Run: headless pygame with SDL's dummy video driver; simulated clock (each Clock.tick advances the game by its frame time, no real sleeping); random seed 0; keys injected as events and as key.get_pressed() state; no mouse input.
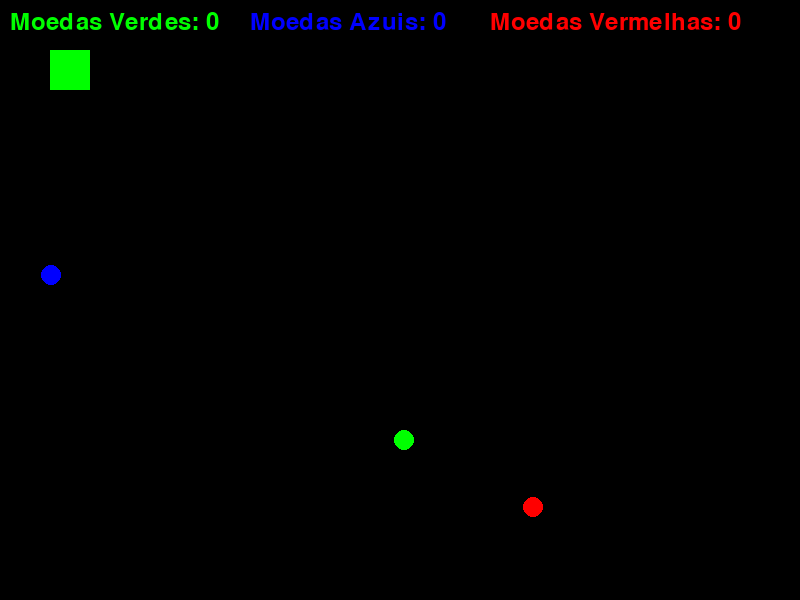
Frame 1 of 4 · flips 1–60 · no input
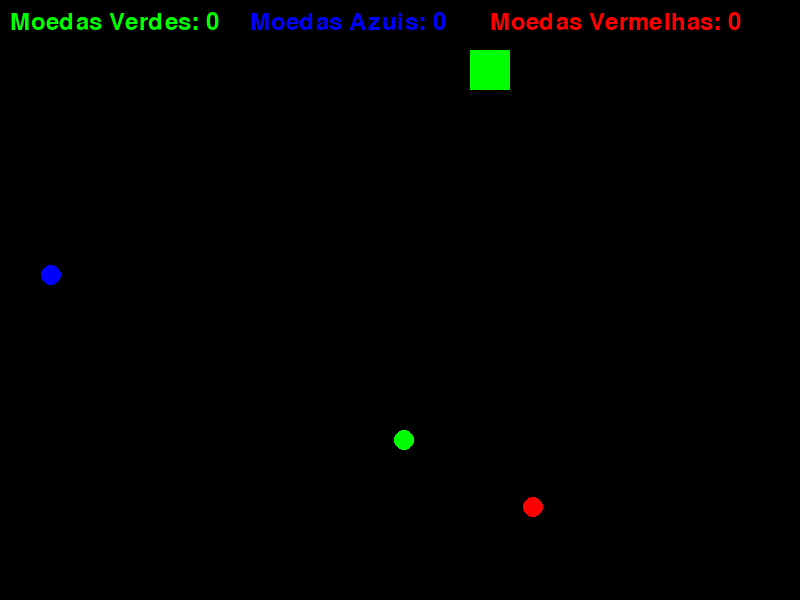
Frame 2 of 4 · flips 61–180 · tapped SPACE, RETURN · held RIGHT (→), D
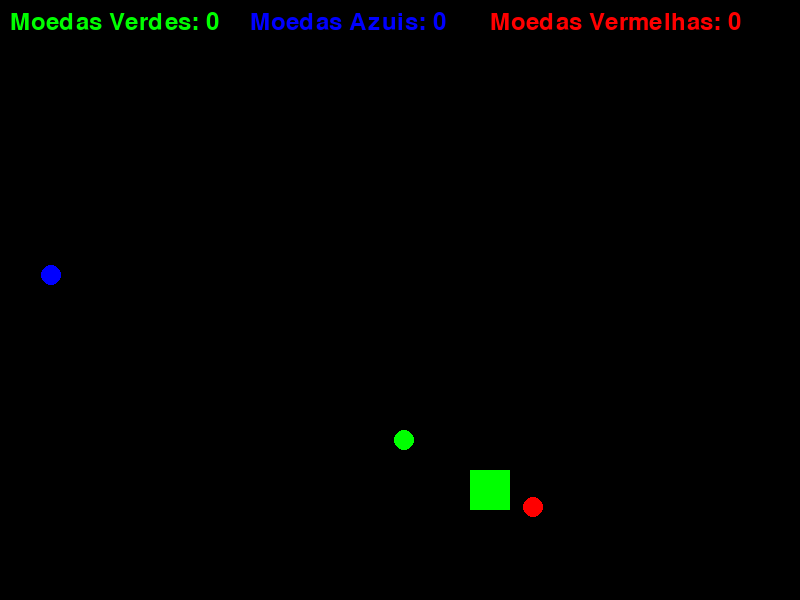
Frame 3 of 4 · flips 181–300 · held DOWN (↓), S
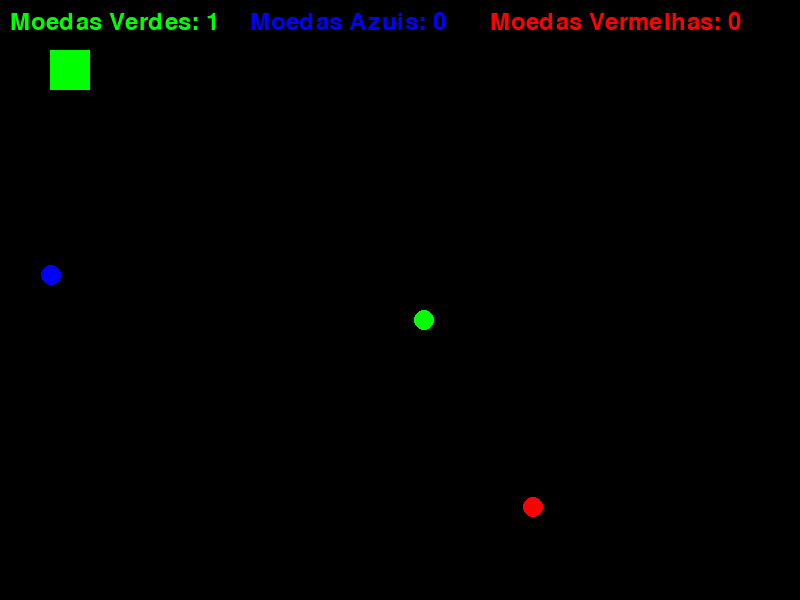
Frame 4 of 4 · flips 301–420 · held LEFT (←), A, UP (↑), W

The pygame program that drew these frames:

import pygame
import random

# Inicialização do Pygame
pygame.init()

# Configurações da janela
largura, altura = 800, 600
tela = pygame.display.set_mode((largura, altura))
pygame.display.set_caption('Coletor de Moedas')
# Cores
branco = (0, 0, 0)
verde = (0, 255, 0)
azul = (0,0,255)
vermelho = (255,0,0)

clock = pygame.time.Clock()
FPS = 90 

class Player:
    def __init__(self):
        self.rect = pygame.Rect(50, 50, 40, 40)
        self.speed = 7

    def mover(self, teclas):
        if teclas[pygame.K_LEFT]:
            self.rect.x -= self.speed
        if teclas[pygame.K_RIGHT]:
            self.rect.x += self.speed
        if teclas[pygame.K_UP]:
            self.rect.y -= self.speed
        if teclas[pygame.K_DOWN]:
            self.rect.y += self.speed

    def limites(self, largura, altura):
        if self.rect.left < 0:
            self.rect.left = 0
        if self.rect.right > largura:
            self.rect.right = largura
        if self.rect.top < 0:
            self.rect.top = 0
        if self.rect.bottom > altura:
            self.rect.bottom = altura

class Moeda:
    def __init__(self):
        self.rect = pygame.Rect(0, 0, 20, 20)
        self.nova_posicao()

    def nova_posicao(self):
        self.rect.x = random.randint(0, largura - 20)
        self.rect.y = random.randint(0, altura - 20)

class MoedaAzul: #SPEED 
    def __init__(self):
        self.rect = pygame.Rect(0, 0, 20, 20)
        self.nova_posicao()

    def nova_posicao(self):
        self.rect.x = random.randint(0, largura - 20)
        self.rect.y = random.randint(0, altura - 20)

class MoedaVermelha:
    def __init__(self):
        self.rect = pygame.Rect(0, 0, 20, 20)
        self.nova_posicao()

    def nova_posicao(self):
        self.rect.x = random.randint(0, largura - 20)
        self.rect.y = random.randint(0, altura - 20)

class Jogo:
    def __init__(self):
        self.player = Player()
        self.moeda = Moeda()
        self.moedaazul = MoedaAzul()
        self.moedavermelha = MoedaVermelha()
        self.contagem_moedas = 0
        self.contagem_moedasAzul = 0
        self.contagem_moedasVermelhas = 0
        
        

    def atualizar(self):
        for event in pygame.event.get():
            if event.type == pygame.QUIT:
                pygame.quit()
                quit()
            

        teclas = pygame.key.get_pressed()
        self.player.mover(teclas)
        self.player.limites(largura=largura, altura=altura)

        if self.player.rect.colliderect(self.moeda.rect):
            self.contagem_moedas += 1
            self.moeda.nova_posicao()
        
        if self.player.rect.colliderect(self.moedavermelha.rect):
            self.contagem_moedasVermelhas += 1
            self.moedavermelha.nova_posicao()
        
        if self.player.rect.colliderect(self.moedaazul.rect):
            self.contagem_moedasAzul += 1
            self.moedaazul.nova_posicao()
        
            
        clock = pygame.time.Clock()
        FPS = 90 
        clock.tick(FPS)

    def desenhar(self):
        tela.fill(branco)

        pygame.draw.rect(tela, verde, self.player.rect)
        pygame.draw.ellipse(tela, verde, self.moeda.rect)
        pygame.draw.ellipse(tela, azul, self.moedaazul.rect)
        pygame.draw.ellipse(tela, vermelho, self.moedavermelha.rect)



        fonte = pygame.font.Font(None, 36)
        texto = fonte.render(f"Moedas Verdes: {self.contagem_moedas}", True, verde)
        texto2 = fonte.render(f"Moedas Azuis: {self.contagem_moedasAzul}", True, azul)
        texto3 = fonte.render(f"Moedas Vermelhas: {self.contagem_moedasVermelhas}", True, vermelho)


        tela.blit(texto, (10, 10))
        tela.blit(texto2, (250, 10))
        tela.blit(texto3, (490, 10))


        pygame.display.update()
# Instanciar o jogo
jogo = Jogo()

# Loop principal do jogo
while True:
    jogo.atualizar()
    jogo.desenhar()

    pygame.display.flip()
